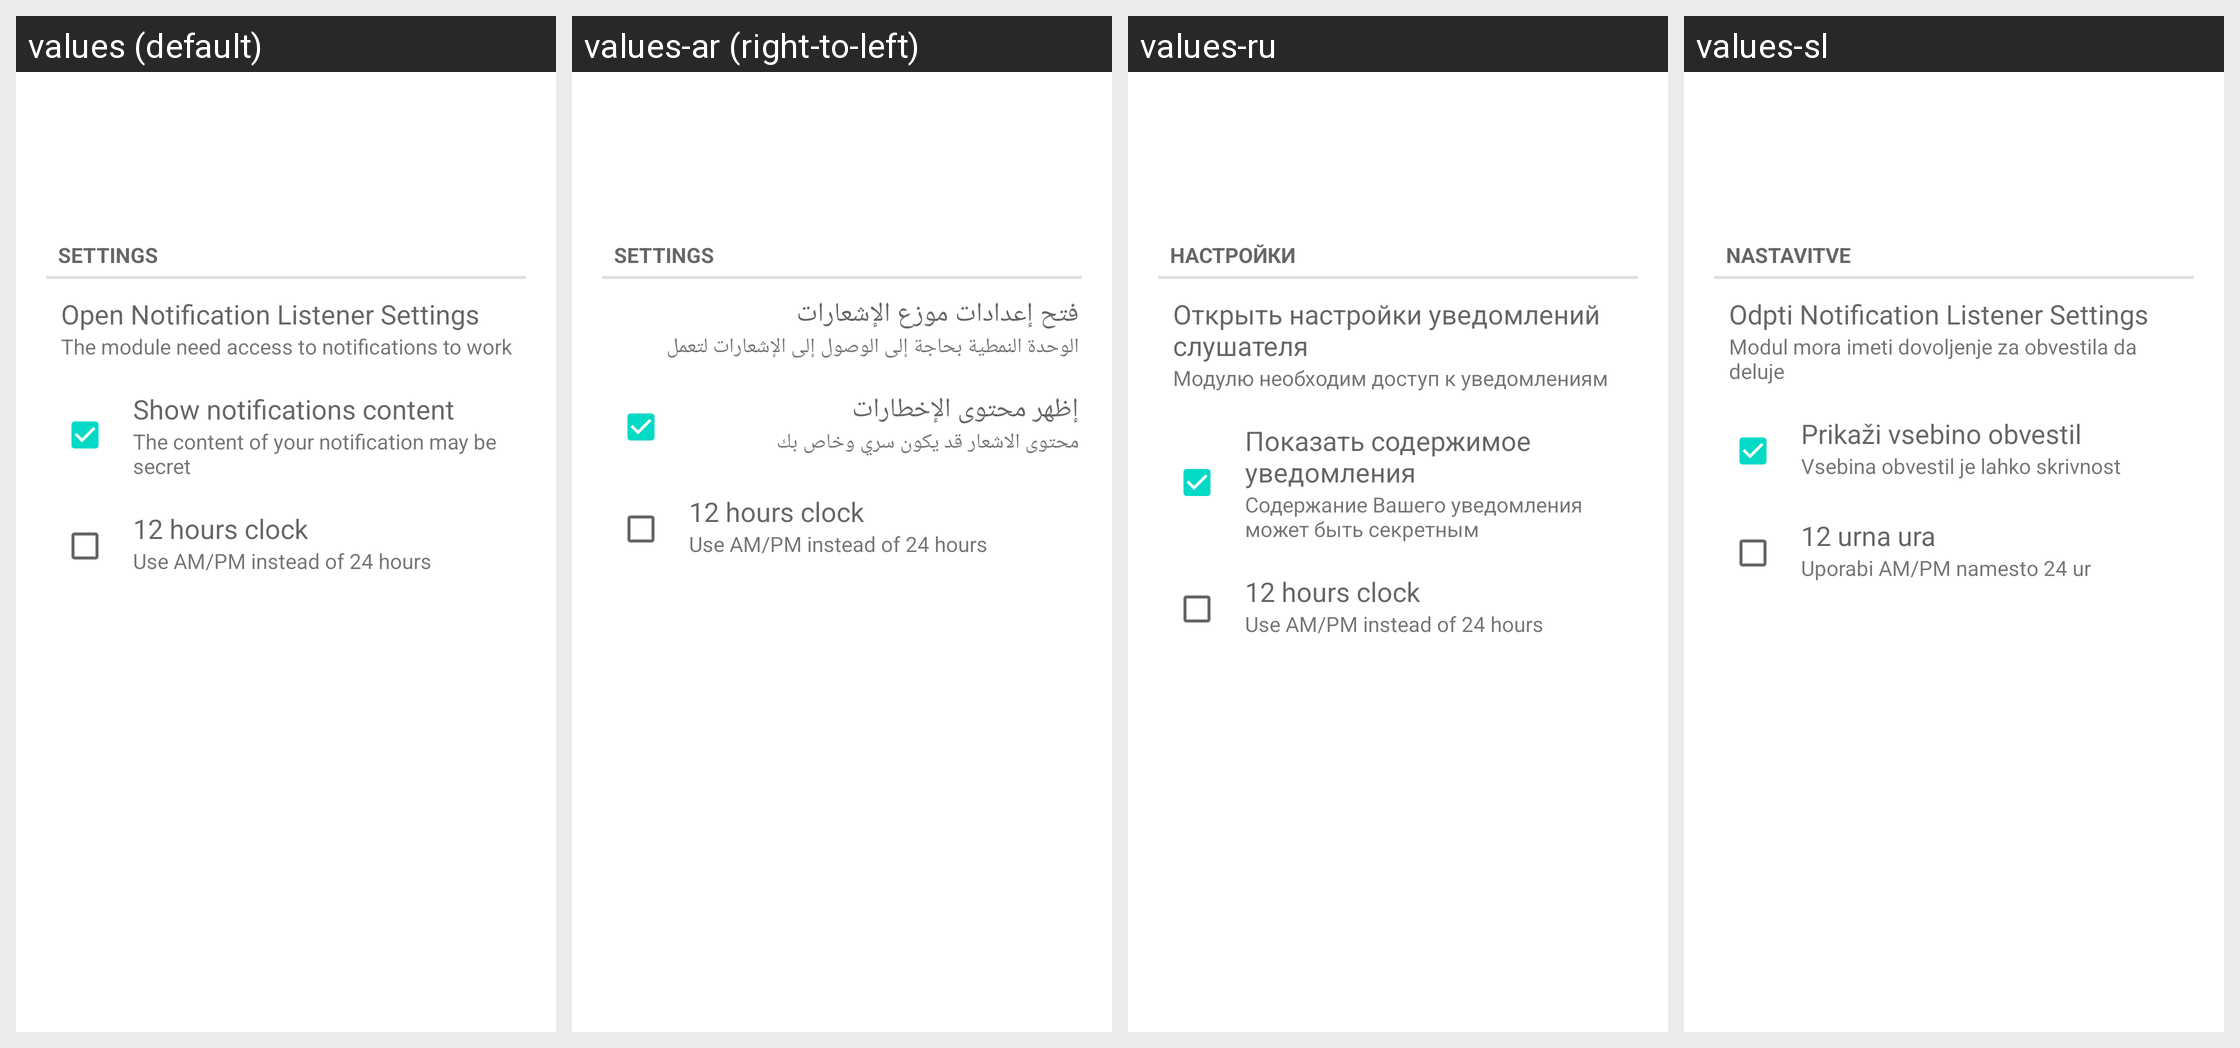

The same Android screen rendered under several of its app's locales, left to right. List the strings drawn on it with the default value and each locale's translation.
Android screen res/layout/desktop_module_notifications.xml rendered under 4 locales, left to right: values (default), values-ar (right-to-left), values-ru, values-sl. Device: Nexus 5 (rendered at 1080×1920; each locale shown at half size, 540×960, under a caption strip naming it); theme Theme.MaterialComponents.DayNight.NoActionBar.
Other locales in the repository, not shown: values-ca, values-da, values-de, values-es, values-fi, values-fr, values-he, values-hu, values-it, values-iw, values-ko, values-nl, values-pl, values-pt, values-ro, values-tr.
Strings drawn on this screen, with the default value and each locale's value (text and hints the layout hard-codes, and strings that could not be matched under every locale, appear in the picture but are not listed):

settings
  values: Settings
  values-ar: Settings
  values-ru: Настройки
  values-sl: Nastavitve

music_listener_title
  values: Open Notification Listener Settings
  values-ar: فتح إعدادات موزع الإشعارات
  values-ru: Открыть настройки уведомлений слушателя
  values-sl: Odpti Notification Listener Settings

music_listener_subtitle
  values: The module need access to notifications to work
  values-ar: الوحدة النمطية بحاجة إلى الوصول إلى الإشعارات لتعمل
  values-ru: Модулю необходим доступ к уведомлениям
  values-sl: Modul mora imeti dovoljenje za obvestila da deluje

privacy_title
  values: Show notifications content
  values-ar: إظهر محتوى الإخطارات
  values-ru: Показать содержимое уведомления
  values-sl: Prikaži vsebino obvestil

privacy_subtitle
  values: The content of your notification may be secret
  values-ar: محتوى الاشعار قد يكون سري وخاص بك
  values-ru: Содержание Вашего уведомления может быть секретным
  values-sl: Vsebina obvestil je lahko skrivnost

am_pm_title
  values: 12 hours clock
  values-ar: 12 hours clock  [not translated; the default value is used]
  values-ru: 12 hours clock  [not translated; the default value is used]
  values-sl: 12 urna ura

am_pm_subtitle
  values: Use AM/PM instead of 24 hours
  values-ar: Use AM/PM instead of 24 hours  [not translated; the default value is used]
  values-ru: Use AM/PM instead of 24 hours  [not translated; the default value is used]
  values-sl: Uporabi AM/PM namesto 24 ur
